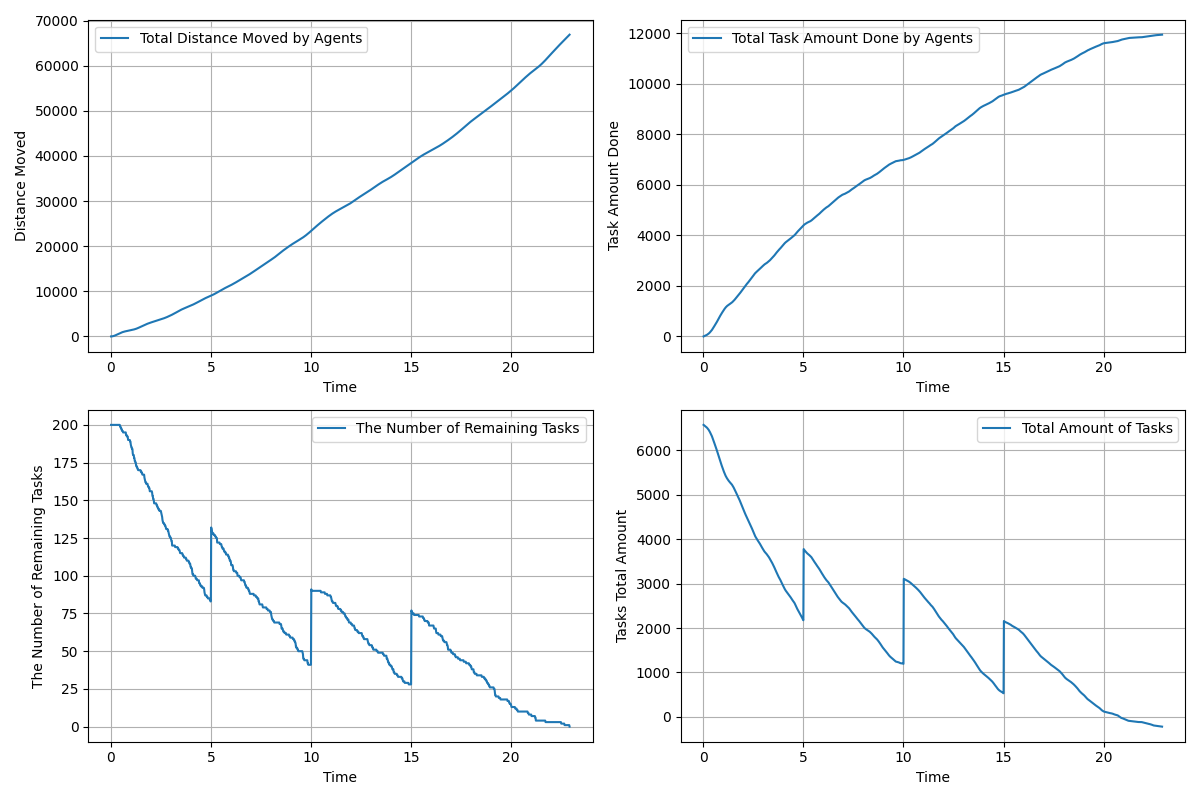

The file beside this chart, header and first rows:
time, agents_total_distance_moved, agents_total_task_amount_done, remaining_tasks, tasks_total_amount_left
0.01667, 3.0, 0.0, 200, 6571
0.03333, 7.097, 6.0, 200, 6565
0.05, 13.81, 11.0, 200, 6560
0.06667, 22.85, 17.0, 200, 6554
0.08333, 34.45, 23.0, 200, 6548
0.1, 48.51, 29.0, 200, 6542
0.1167, 65.07, 35.0, 200, 6536
0.1333, 84.09, 41.0, 200, 6530
0.15, 105.8, 47.0, 200, 6524
0.1667, 130, 53.0, 200, 6518
0.1833, 156.4, 62.0, 200, 6509
0.2, 184.9, 71.0, 200, 6500
0.2167, 215.5, 81.0, 200, 6490
0.2333, 248, 91.0, 200, 6480
0.25, 282.2, 100.0, 200, 6471
0.2667, 317.8, 109.0, 200, 6462
0.2833, 354.1, 121.0, 200, 6450
0.3, 390.8, 133.0, 200, 6438
0.3167, 427.9, 147.0, 200, 6424
0.3333, 465.3, 161.0, 200, 6410
0.35, 502.6, 176.0, 200, 6395
0.3667, 539.7, 191.0, 200, 6380
0.3833, 576.1, 206.0, 200, 6365
0.4, 611.9, 222.0, 200, 6349
0.4167, 647.1, 238.0, 200, 6333
0.4333, 681.8, 256.0, 200, 6315
0.45, 715.7, 276.0, 200, 6295
0.4667, 748.5, 297.0, 199, 6274
0.4833, 780.2, 318.0, 199, 6253
0.5, 810.7, 340.0, 198, 6231
0.5167, 840.2, 361.0, 198, 6210
0.5333, 868.8, 382.0, 197, 6189
0.55, 896.1, 403.0, 197, 6168
0.5667, 922.2, 424.0, 196, 6147
0.5833, 947.3, 444.0, 196, 6127
0.6, 971.4, 464.0, 196, 6107
0.6167, 994.7, 486.0, 195, 6085
0.6333, 1017, 508.0, 195, 6063
0.65, 1039, 530.0, 195, 6041
0.6667, 1060, 555.0, 195, 6016
0.6833, 1080, 579.0, 195, 5992
0.7, 1099, 604.0, 195, 5967
0.7167, 1118, 629.0, 195, 5942
0.7333, 1136, 654.0, 195, 5917
0.75, 1154, 679.0, 195, 5892
0.7667, 1171, 704.0, 193, 5867
0.7833, 1188, 727.0, 193, 5844
0.8, 1204, 750.0, 193, 5821
0.8167, 1219, 774.0, 193, 5797
0.8333, 1235, 798.0, 192, 5773
0.85, 1250, 821.0, 192, 5750
0.8667, 1265, 844.0, 190, 5727
0.8833, 1280, 866.0, 190, 5705
0.9, 1295, 887.0, 190, 5684
0.9167, 1310, 908.0, 190, 5663
0.9333, 1324, 930.0, 190, 5641
0.95, 1339, 952.0, 190, 5619
0.9667, 1354, 973.0, 189, 5598
0.9833, 1369, 994.0, 189, 5577
1, 1384, 1015, 187, 5556
... 1,315 more rows
